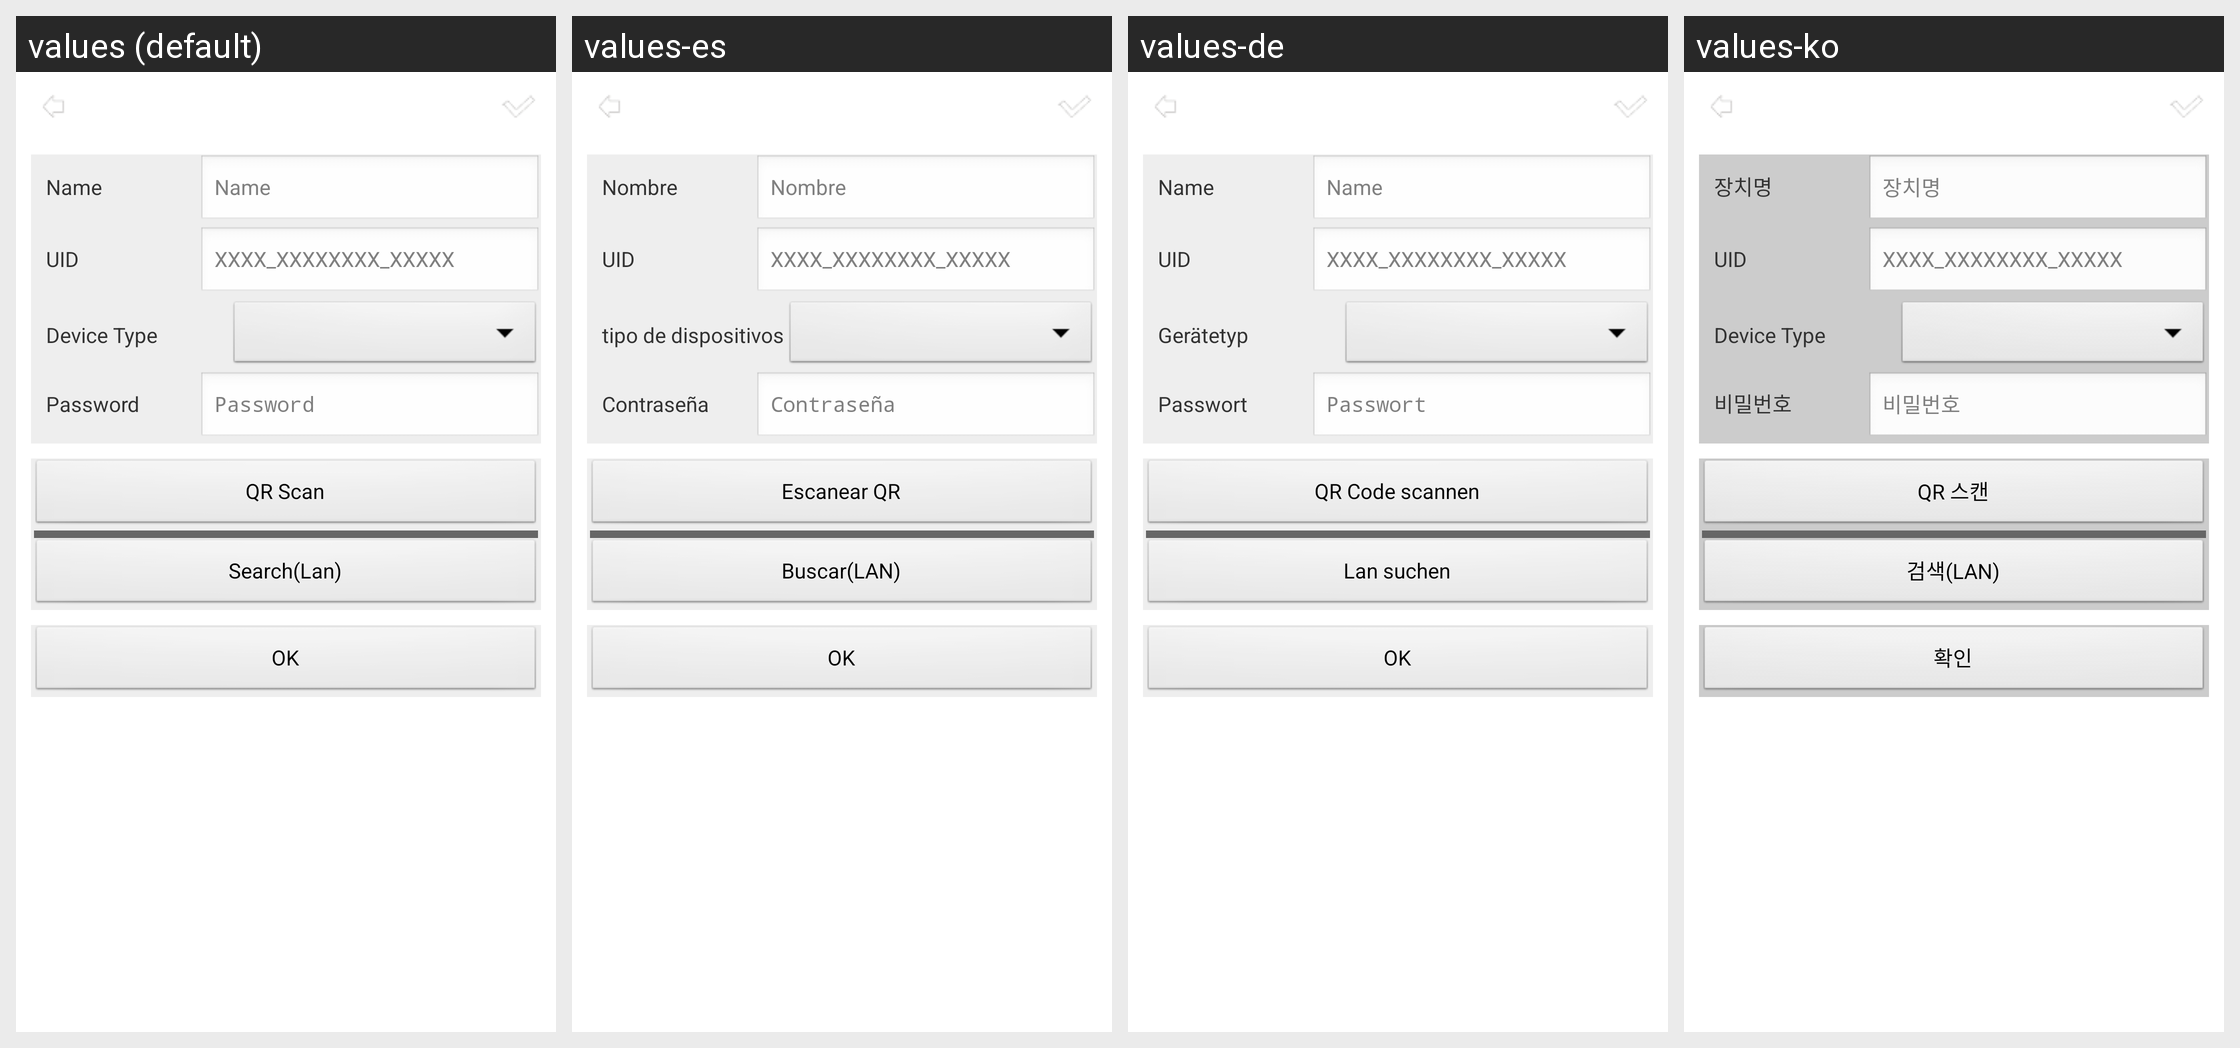

The Android screen above is rendered under several locales of the same app. Produce the string resources it draws, with the default and per-locale values.
Android screen res/layout/activity_cam_detail.xml rendered under 4 locales, left to right: values (default), values-es, values-de, values-ko. Device: Nexus 5 (rendered at 1080×1920; each locale shown at half size, 540×960, under a caption strip naming it); theme AppTheme.
Other locales in the repository, not shown: values-af, values-ar, values-az, values-be, values-bn, values-bs, values-ca, values-cs, values-da, values-el, values-en-rGB, values-es-rUS, values-et, values-eu, values-fa, values-fi, values-fr, values-gl, values-gu, values-hi, values-hr, values-hu, values-hy, values-in, values-is, values-it, values-iw, values-ja, values-ka, values-kk, values-km, values-kn, values-ky, values-lo, values-mk, values-ml, values-mn, values-mr, values-ms, values-my, values-nb, values-ne, values-nl, values-pa, values-pl, values-pt-rBR, values-pt-rPT, values-ro, values-ru, values-si, values-sk, values-sq, values-sv, values-ta, values-te, values-th, values-tl, values-tr, values-ur, values-uz, values-vi, values-zh-rCN, values-zh-rHK, values-zh-rTW.
Strings drawn on this screen, with the default value and each locale's value (text and hints the layout hard-codes, and strings that could not be matched under every locale, appear in the picture but are not listed):

str_OK
  values: OK
  values-es: OK
  values-de: OK
  values-ko: 확인

str_Name
  values: Name
  values-es: Nombre
  values-de: Name
  values-ko: 장치명

str_UID
  values: UID
  values-es: UID
  values-de: UID
  values-ko: UID

str_UIDHit
  values: XXXX_XXXXXXXX_XXXXX
  values-es: XXXX_XXXXXXXX_XXXXX
  values-de: XXXX_XXXXXXXX_XXXXX
  values-ko: XXXX_XXXXXXXX_XXXXX

str_DevType
  values: Device Type
  values-es: tipo de dispositivos
  values-de: Gerätetyp
  values-ko: Device Type

str_Pwd
  values: Password
  values-es: Contraseña
  values-de: Passwort
  values-ko: 비밀번호

str_ScanUID
  values: QR Scan
  values-es: Escanear QR
  values-de: QR Code scannen
  values-ko: QR 스캔

str_Seh
  values: Search(Lan)
  values-es: Buscar(LAN)
  values-de: Lan suchen
  values-ko: 검색(LAN)
